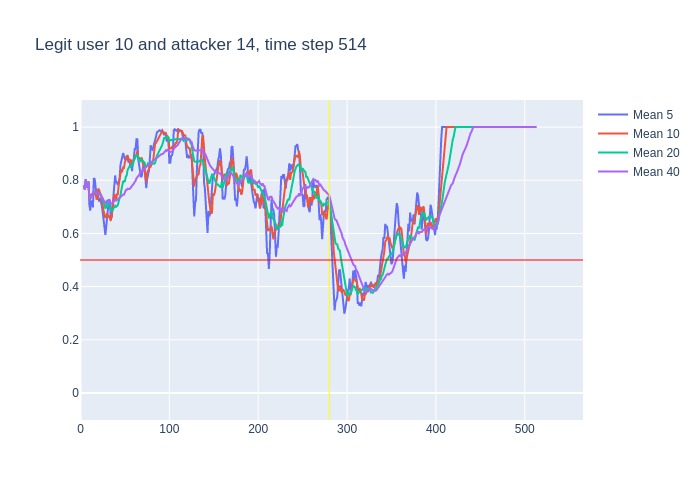

The file beside this chart, header and first rows:
, time, confidence, avg_5_conf, avg_10_conf, avg_20_conf, avg_40_conf, real_user, predicted, user_count
0, 3, 0.78, , , , , 10, 10, 16
1, 4, 0.75, 0.78, 0.78, 0.78, 0.78, 10, 10, 16
2, 5, 0.88, 0.765, 0.765, 0.765, 0.765, 10, 10, 16
3, 6, 0.68, 0.8033, 0.8033, 0.8033, 0.8033, 10, 10, 16
4, 7, 0.85, 0.7725, 0.7725, 0.7725, 0.7725, 10, 10, 16
5, 8, 0.82, 0.788, 0.788, 0.788, 0.788, 10, 10, 16
6, 9, 0.31, 0.796, 0.7933, 0.7933, 0.7933, 10, 10, 16
7, 10, 0.77, 0.708, 0.7243, 0.7243, 0.7243, 10, 10, 16
8, 11, 0.87, 0.686, 0.73, 0.73, 0.73, 10, 10, 16
9, 12, 0.77, 0.724, 0.7456, 0.7456, 0.7456, 10, 10, 16
10, 13, 0.77, 0.708, 0.748, 0.748, 0.748, 10, 10, 16
11, 14, 0.86, 0.698, 0.747, 0.75, 0.75, 10, 10, 16
12, 15, 0.75, 0.808, 0.758, 0.7592, 0.7592, 10, 10, 16
13, 16, 0.72, 0.804, 0.745, 0.7585, 0.7585, 10, 10, 16
14, 17, 0.66, 0.774, 0.749, 0.7557, 0.7557, 10, 10, 16
15, 18, 0.81, 0.752, 0.73, 0.7493, 0.7493, 10, 10, 16
16, 19, 0.71, 0.76, 0.729, 0.7531, 0.7531, 10, 10, 16
17, 20, 0.7, 0.73, 0.769, 0.7506, 0.7506, 10, 10, 16
18, 21, 0.78, 0.72, 0.762, 0.7478, 0.7478, 10, 10, 16
19, 22, 0.61, 0.732, 0.753, 0.7495, 0.7495, 10, 10, 16
20, 23, 0.72, 0.722, 0.737, 0.7425, 0.7425, 10, 10, 16
21, 24, 0.59, 0.704, 0.732, 0.7395, 0.7414, 10, 10, 16
22, 25, 0.53, 0.68, 0.705, 0.7315, 0.7345, 10, 10, 16
23, 26, 0.56, 0.646, 0.683, 0.714, 0.7257, 10, 10, 16
24, 27, 0.57, 0.602, 0.667, 0.708, 0.7188, 10, 10, 16
25, 28, 0.89, 0.594, 0.658, 0.694, 0.7128, 10, 10, 16
26, 29, 0.81, 0.628, 0.666, 0.6975, 0.7196, 10, 10, 16
27, 30, 0.57, 0.672, 0.676, 0.7225, 0.723, 10, 10, 16
28, 31, 0.8, 0.68, 0.663, 0.7125, 0.7175, 10, 10, 16
29, 32, 0.55, 0.728, 0.665, 0.709, 0.7203, 10, 10, 16
30, 33, 0.6, 0.724, 0.659, 0.698, 0.7147, 10, 10, 16
31, 34, 0.77, 0.666, 0.647, 0.6895, 0.711, 10, 10, 16
32, 35, 0.78, 0.658, 0.665, 0.685, 0.7128, 10, 10, 16
33, 36, 0.86, 0.7, 0.69, 0.6865, 0.7148, 10, 10, 16
34, 37, 0.84, 0.712, 0.72, 0.6935, 0.7191, 10, 10, 16
35, 38, 0.84, 0.77, 0.747, 0.7025, 0.7226, 10, 10, 16
36, 39, 0.63, 0.818, 0.742, 0.704, 0.7258, 10, 10, 16
37, 40, 0.8, 0.79, 0.724, 0.7, 0.7232, 10, 10, 16
38, 41, 0.8, 0.794, 0.747, 0.705, 0.7253, 10, 10, 16
39, 42, 0.9, 0.782, 0.747, 0.706, 0.7272, 10, 10, 16
40, 43, 0.9, 0.794, 0.782, 0.7205, 0.7315, 10, 10, 16
41, 44, 0.89, 0.806, 0.812, 0.7295, 0.7345, 10, 10, 16
42, 45, 0.92, 0.858, 0.824, 0.7445, 0.738, 10, 10, 16
43, 46, 0.83, 0.882, 0.838, 0.764, 0.739, 10, 10, 16
44, 47, 0.97, 0.888, 0.835, 0.7775, 0.7428, 10, 10, 16
45, 48, 0.83, 0.902, 0.848, 0.7975, 0.7457, 10, 10, 16
46, 49, 0.85, 0.888, 0.847, 0.7945, 0.746, 10, 10, 16
47, 50, 0.9, 0.88, 0.869, 0.7965, 0.7595, 10, 10, 16
48, 51, 0.91, 0.876, 0.879, 0.813, 0.7627, 10, 10, 16
49, 52, 0.95, 0.892, 0.89, 0.8185, 0.7637, 10, 10, 16
50, 53, 0.72, 0.888, 0.895, 0.8385, 0.7682, 10, 10, 16
51, 54, 0.92, 0.866, 0.877, 0.8445, 0.767, 10, 10, 16
52, 55, 0.76, 0.88, 0.88, 0.852, 0.7685, 10, 10, 16
53, 56, 0.96, 0.852, 0.864, 0.851, 0.7687, 10, 10, 16
54, 57, 0.81, 0.862, 0.877, 0.856, 0.7747, 10, 10, 16
55, 58, 0.9, 0.834, 0.861, 0.8545, 0.7785, 10, 10, 16
56, 59, 0.98, 0.87, 0.868, 0.8575, 0.7808, 10, 10, 16
57, 60, 0.94, 0.882, 0.881, 0.875, 0.7875, 10, 10, 16
58, 61, 0.96, 0.918, 0.885, 0.882, 0.7935, 10, 10, 16
59, 62, 0.99, 0.918, 0.89, 0.89, 0.798, 10, 10, 16
... 451 more rows
